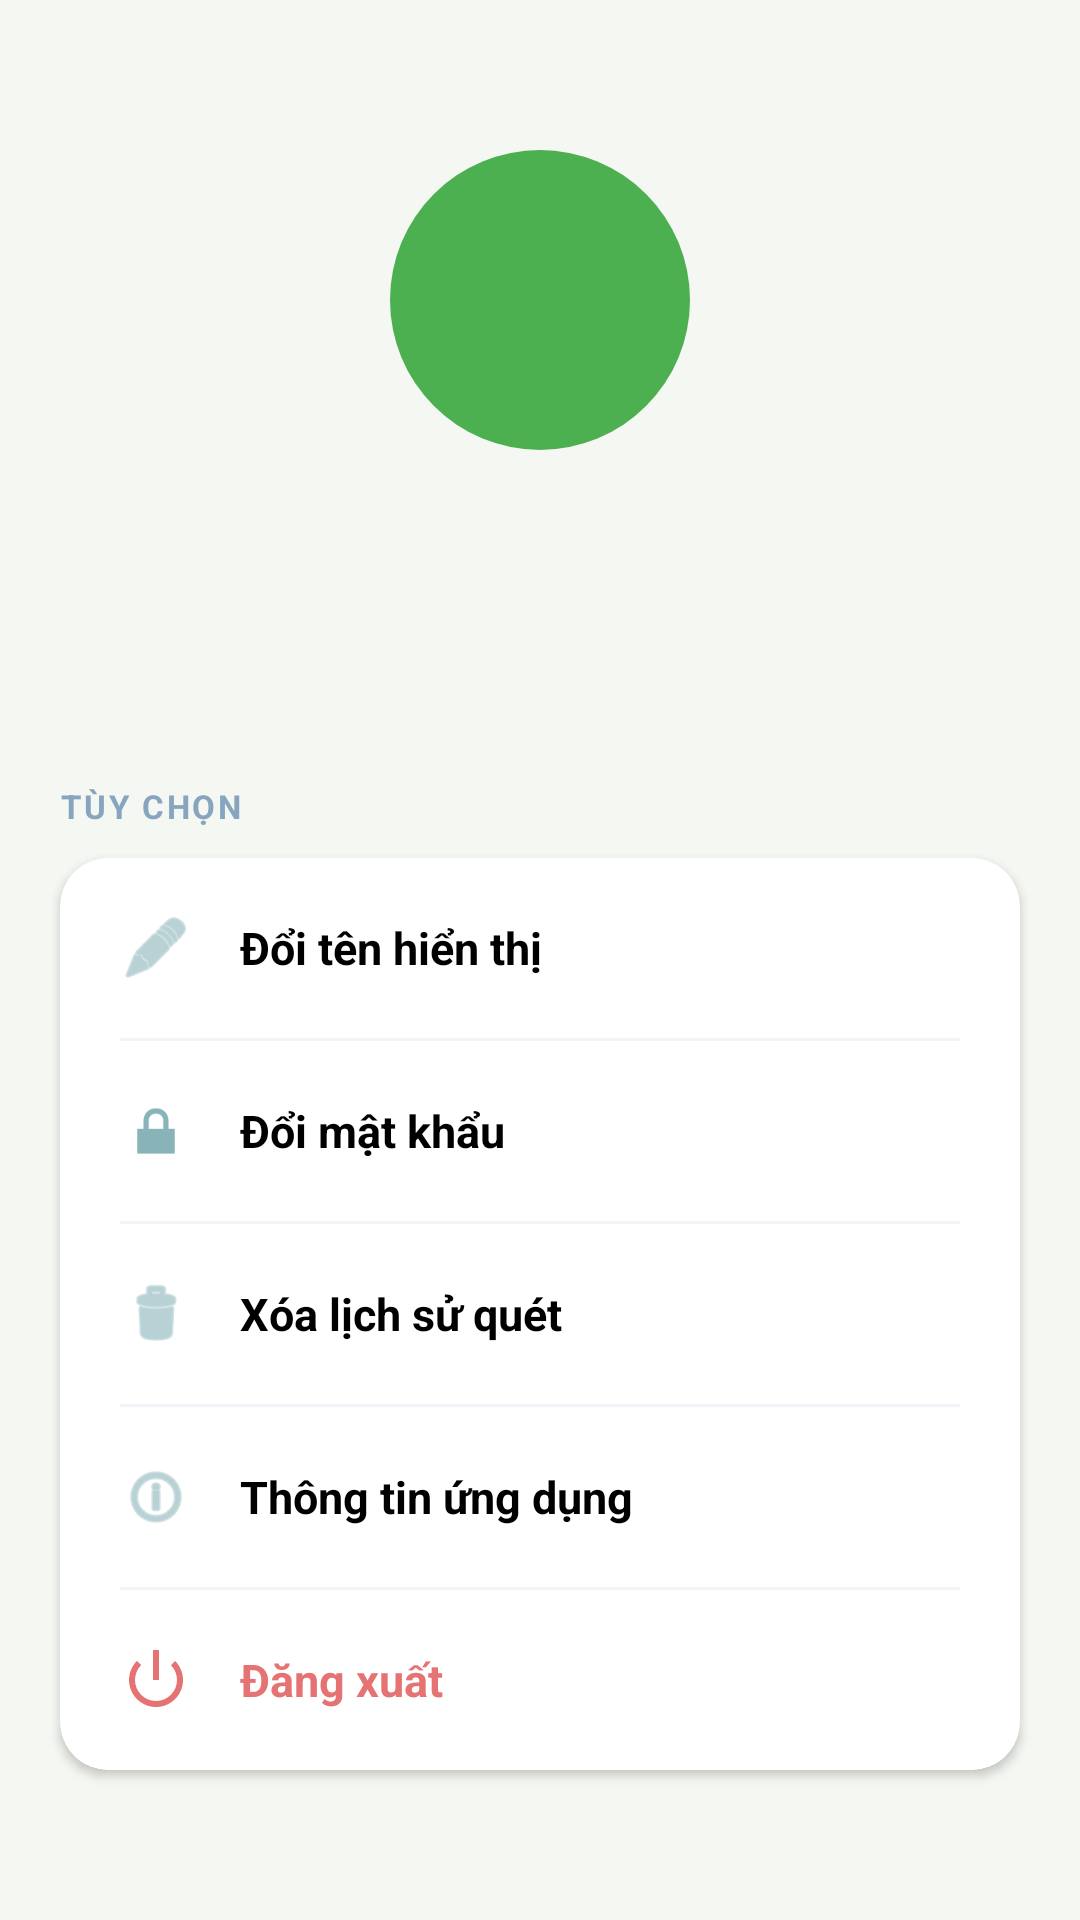

Here is an Android app screen rendered from its layout file. Give the layout XML and the strings, colors and styles it references.
<!-- AndroidManifest.xml: application theme Theme.FruitID -->
<!-- res/layout/fragment_account.xml -->
<?xml version="1.0" encoding="utf-8"?>
<androidx.core.widget.NestedScrollView xmlns:android="http://schemas.android.com/apk/res/android"
    xmlns:app="http://schemas.android.com/apk/res-auto"
    xmlns:tools="http://schemas.android.com/tools"
    android:layout_width="match_parent"
    android:layout_height="match_parent"
    android:background="@color/background"
    android:fillViewport="true"
    tools:context=".AccountFragment">

    <LinearLayout
        android:layout_width="match_parent"
        android:layout_height="wrap_content"
        android:orientation="vertical"
        android:paddingBottom="32dp">

        <androidx.constraintlayout.widget.ConstraintLayout
            android:layout_width="match_parent"
            android:layout_height="wrap_content"
            android:paddingTop="50dp"
            android:paddingBottom="32dp">

            <TextView
                android:id="@+id/tvAvatarLarge"
                android:layout_width="100dp"
                android:layout_height="100dp"
                android:background="@drawable/bg_corner"
                android:gravity="center"
                android:textColor="@color/white"
                android:textSize="40sp"
                android:textStyle="bold"
                tools:text="N"
                app:layout_constraintEnd_toEndOf="parent"
                app:layout_constraintStart_toStartOf="parent"
                app:layout_constraintTop_toTopOf="parent" />

            <TextView
                android:id="@+id/tvAccountName"
                android:layout_width="wrap_content"
                android:layout_height="wrap_content"
                android:layout_marginTop="16dp"
                android:textColor="@color/black"
                android:textSize="24sp"
                android:textStyle="bold"
                tools:text="Người dùng"
                app:layout_constraintEnd_toEndOf="parent"
                app:layout_constraintStart_toStartOf="parent"
                app:layout_constraintTop_toBottomOf="@id/tvAvatarLarge" />

            <TextView
                android:id="@+id/tvAccountEmail"
                android:layout_width="wrap_content"
                android:layout_height="wrap_content"
                android:layout_marginTop="4dp"
                android:textColor="#88A5BF"
                android:textSize="14sp"
                tools:text="email@example.com"
                app:layout_constraintEnd_toEndOf="parent"
                app:layout_constraintStart_toStartOf="parent"
                app:layout_constraintTop_toBottomOf="@id/tvAccountName" />
        </androidx.constraintlayout.widget.ConstraintLayout>

        <TextView
            android:layout_width="wrap_content"
            android:layout_height="wrap_content"
            android:layout_marginStart="20dp"
            android:layout_marginTop="8dp"
            android:layout_marginBottom="10dp"
            android:letterSpacing="0.08"
            android:text="TÙY CHỌN"
            android:textColor="#88A5BF"
            android:textSize="11sp"
            android:textStyle="bold" />

        <androidx.cardview.widget.CardView
            android:layout_width="match_parent"
            android:layout_height="wrap_content"
            android:layout_marginHorizontal="20dp"
            app:cardBackgroundColor="@color/white"
            app:cardCornerRadius="16dp"
            app:cardElevation="2dp">

            <LinearLayout
                android:layout_width="match_parent"
                android:layout_height="wrap_content"
                android:orientation="vertical">

                <LinearLayout
                    android:id="@+id/btnChangeName"
                    android:layout_width="match_parent"
                    android:layout_height="60dp"
                    android:background="?attr/selectableItemBackground"
                    android:clickable="true"
                    android:focusable="true"
                    android:gravity="center_vertical"
                    android:paddingHorizontal="20dp">

                    <ImageView
                        android:layout_width="24dp"
                        android:layout_height="24dp"
                        android:src="@android:drawable/ic_menu_edit"
                        app:tint="#88B3B8" />

                    <TextView
                        android:layout_width="0dp"
                        android:layout_height="wrap_content"
                        android:layout_marginStart="16dp"
                        android:layout_weight="1"
                        android:text="Đổi tên hiển thị"
                        android:textColor="@color/black"
                        android:textSize="15sp"
                        android:textStyle="bold" />
                </LinearLayout>

                <View android:layout_width="match_parent" android:layout_height="1dp" android:background="#F1F4F8" android:layout_marginHorizontal="20dp"/>

                <LinearLayout
                    android:id="@+id/btnChangePassword"
                    android:layout_width="match_parent"
                    android:layout_height="60dp"
                    android:background="?attr/selectableItemBackground"
                    android:clickable="true"
                    android:focusable="true"
                    android:gravity="center_vertical"
                    android:paddingHorizontal="20dp">

                    <ImageView
                        android:layout_width="24dp"
                        android:layout_height="24dp"
                        android:src="@android:drawable/ic_lock_lock"
                        app:tint="#88B3B8" />

                    <TextView
                        android:layout_width="0dp"
                        android:layout_height="wrap_content"
                        android:layout_marginStart="16dp"
                        android:layout_weight="1"
                        android:text="Đổi mật khẩu"
                        android:textColor="@color/black"
                        android:textSize="15sp"
                        android:textStyle="bold" />
                </LinearLayout>

                <View android:layout_width="match_parent" android:layout_height="1dp" android:background="#F1F4F8" android:layout_marginHorizontal="20dp"/>

                <LinearLayout
                    android:id="@+id/btnClearHistory"
                    android:layout_width="match_parent"
                    android:layout_height="60dp"
                    android:background="?attr/selectableItemBackground"
                    android:clickable="true"
                    android:focusable="true"
                    android:gravity="center_vertical"
                    android:paddingHorizontal="20dp">

                    <ImageView
                        android:layout_width="24dp"
                        android:layout_height="24dp"
                        android:src="@android:drawable/ic_menu_delete"
                        app:tint="#88B3B8" />

                    <TextView
                        android:layout_width="0dp"
                        android:layout_height="wrap_content"
                        android:layout_marginStart="16dp"
                        android:layout_weight="1"
                        android:text="Xóa lịch sử quét"
                        android:textColor="@color/black"
                        android:textSize="15sp"
                        android:textStyle="bold" />
                </LinearLayout>

                <View android:layout_width="match_parent" android:layout_height="1dp" android:background="#F1F4F8" android:layout_marginHorizontal="20dp"/>

                <LinearLayout
                    android:id="@+id/btnAbout"
                    android:layout_width="match_parent"
                    android:layout_height="60dp"
                    android:background="?attr/selectableItemBackground"
                    android:clickable="true"
                    android:focusable="true"
                    android:gravity="center_vertical"
                    android:paddingHorizontal="20dp">

                    <ImageView
                        android:layout_width="24dp"
                        android:layout_height="24dp"
                        android:src="@android:drawable/ic_menu_info_details"
                        app:tint="#88B3B8" />

                    <TextView
                        android:layout_width="0dp"
                        android:layout_height="wrap_content"
                        android:layout_marginStart="16dp"
                        android:layout_weight="1"
                        android:text="Thông tin ứng dụng"
                        android:textColor="@color/black"
                        android:textSize="15sp"
                        android:textStyle="bold" />
                </LinearLayout>

                <View android:layout_width="match_parent" android:layout_height="1dp" android:background="#F1F4F8" android:layout_marginHorizontal="20dp"/>

                <LinearLayout
                    android:id="@+id/btnLogout"
                    android:layout_width="match_parent"
                    android:layout_height="60dp"
                    android:background="?attr/selectableItemBackground"
                    android:clickable="true"
                    android:focusable="true"
                    android:gravity="center_vertical"
                    android:paddingHorizontal="20dp">

                    <ImageView
                        android:layout_width="24dp"
                        android:layout_height="24dp"
                        android:src="@android:drawable/ic_lock_power_off"
                        app:tint="#E57373" />

                    <TextView
                        android:layout_width="0dp"
                        android:layout_height="wrap_content"
                        android:layout_marginStart="16dp"
                        android:layout_weight="1"
                        android:text="Đăng xuất"
                        android:textColor="#E57373"
                        android:textSize="15sp"
                        android:textStyle="bold" />
                </LinearLayout>

            </LinearLayout>
        </androidx.cardview.widget.CardView>

    </LinearLayout>
</androidx.core.widget.NestedScrollView>
<!-- resources referenced by this layout -->
<resources>
  <color name="background">#F5F7F2</color>
  <color name="black">#FF000000</color>
  <color name="white">#FFFFFFFF</color>
  <!-- drawable bg_corner (drawable) -->
  <?xml version="1.0" encoding="utf-8"?>
  <shape xmlns:android="http://schemas.android.com/apk/res/android"
      android:shape="rectangle"> <solid android:color="#4CAF50" />
  
      <corners
          android:radius="500dp" />
  
  </shape>
  <style name="Theme.FruitID" parent="Base.Theme.FruitID" />
  <style name="Base.Theme.FruitID" parent="Theme.Material3.DayNight.NoActionBar">
          
          
      </style>
</resources>
